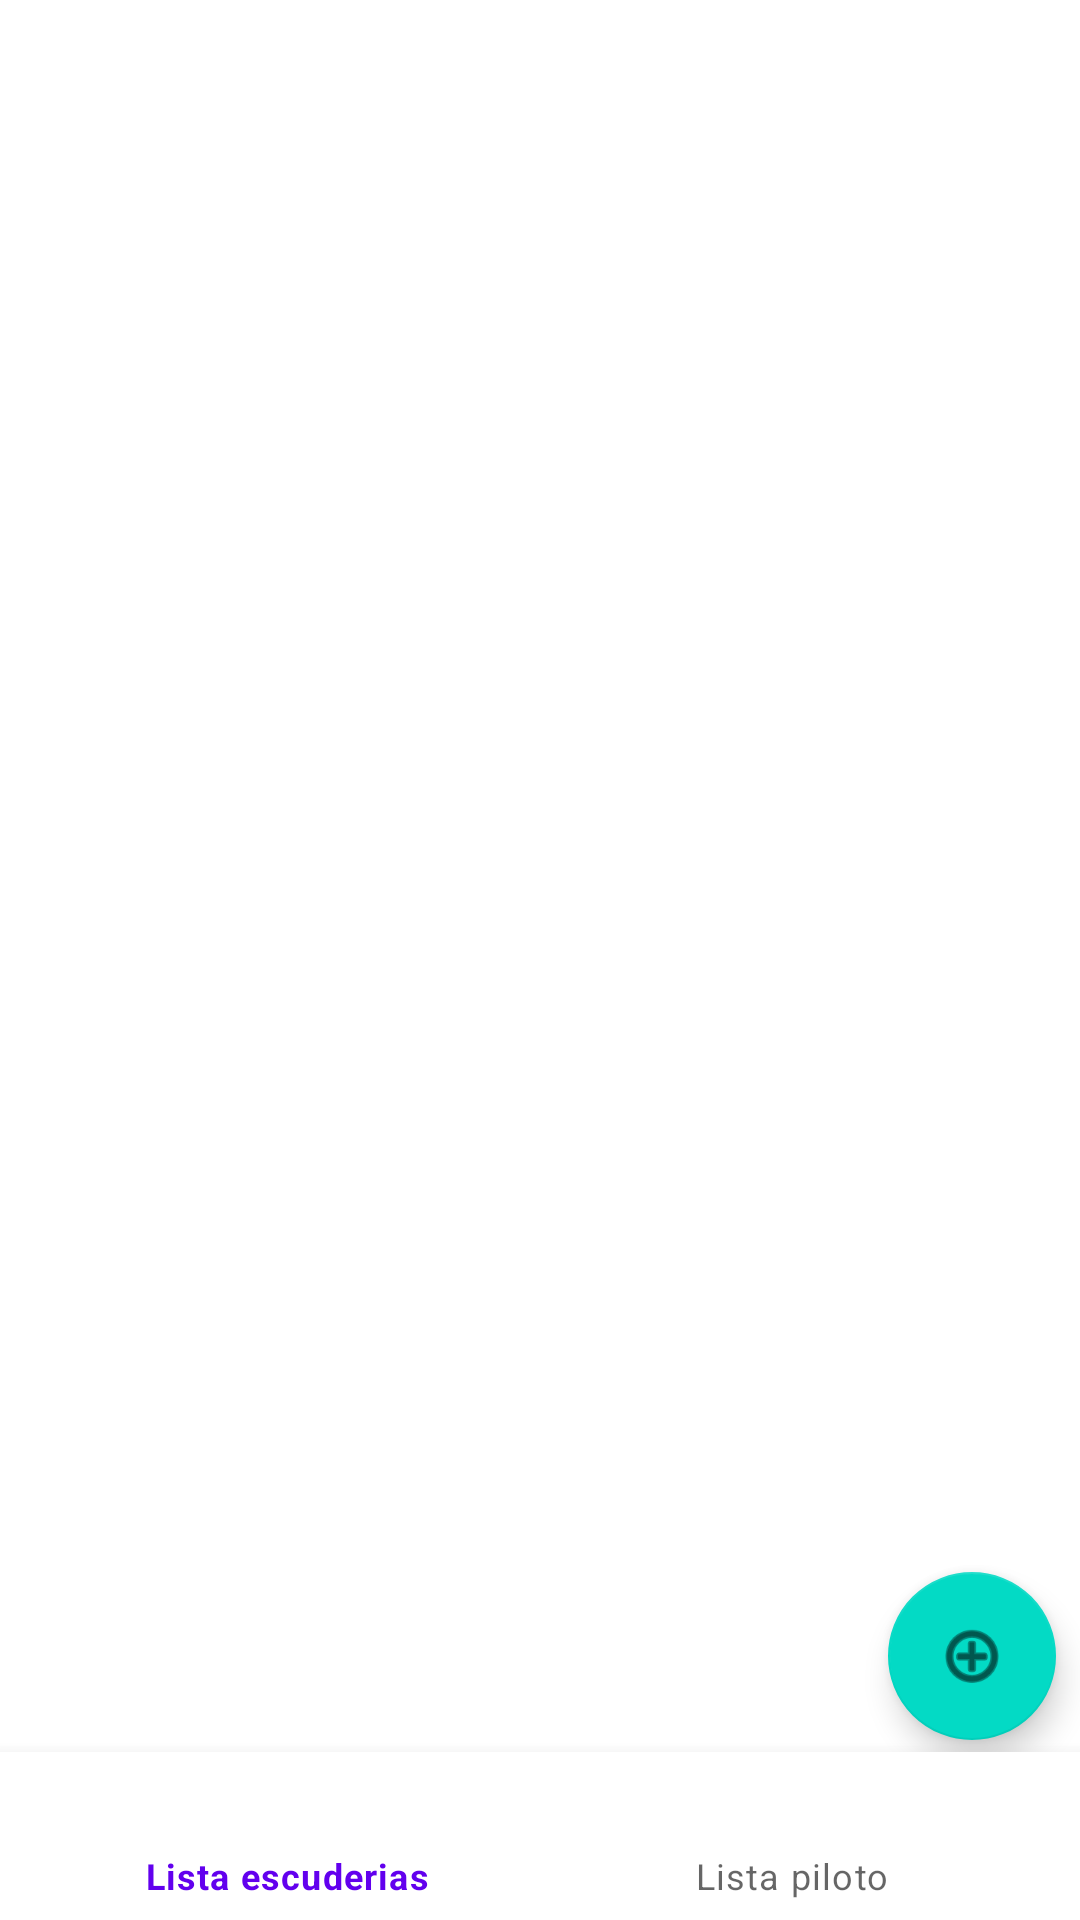

Produce the Android XML layout that renders to this screen, including the resource entries it uses.
<!-- AndroidManifest.xml: application theme Theme.Campeoanto -->
<!-- res/layout/fragment_main.xml -->
<?xml version="1.0" encoding="utf-8"?>
<FrameLayout xmlns:android="http://schemas.android.com/apk/res/android"
    xmlns:tools="http://schemas.android.com/tools"
    android:layout_width="match_parent"
    android:layout_height="match_parent"
    xmlns:app="http://schemas.android.com/apk/res-auto"
    tools:context=".ui.main.MainFragment">

    <androidx.recyclerview.widget.RecyclerView
        android:id="@+id/recycler"
        android:layout_width="match_parent"
        android:layout_height="match_parent"
        tools:listitem="@layout/view_escuderia"
        android:padding="2dp"
        app:layoutManager="androidx.recyclerview.widget.GridLayoutManager"
        app:spanCount="1"/>

    <com.google.android.material.progressindicator.CircularProgressIndicator
        android:id="@+id/progress"
        android:layout_width="wrap_content"
        android:layout_height="wrap_content"
        android:indeterminate="true"
        android:visibility="gone"
        android:layout_gravity="center" />

    <com.google.android.material.floatingactionbutton.FloatingActionButton
        android:id="@+id/fab"
        android:layout_width="wrap_content"
        android:layout_height="wrap_content"
        android:layout_gravity="bottom|end"
        android:layout_marginVertical="60dp"
        android:layout_marginHorizontal="8dp"
        android:clickable="true"
        android:src="@android:drawable/ic_menu_add" />

    <com.google.android.material.bottomnavigation.BottomNavigationView
        android:layout_width="match_parent"
        android:layout_height="wrap_content"
        android:id="@+id/menuItemListas"
        android:layout_gravity="bottom"
        app:menu="@menu/botton_nav_menu"
        />


</FrameLayout>
<!-- res/layout/view_escuderia.xml (included above) -->
<?xml version="1.0" encoding="utf-8"?>
<LinearLayout xmlns:android="http://schemas.android.com/apk/res/android"
    android:layout_width="match_parent"
    android:layout_height="wrap_content"
    xmlns:tools="http://schemas.android.com/tools"
    android:padding="2px"
    android:layout_margin="12dp"
    android:orientation="vertical">

    <ImageView
        android:id="@+id/imagen"
        android:layout_width="match_parent"
        android:layout_height="200dp"
        android:scaleType="centerCrop"
        tools:srcCompat="@tools:sample/backgrounds/scenic" />
    <TextView
        android:id="@+id/title"
        android:layout_width="match_parent"
        android:layout_height="wrap_content"
        android:padding="16dp"
        android:textAlignment="center"
        android:textAppearance="@style/TextAppearance.AppCompat.Headline"
        android:background="?attr/colorSecondary"
        android:textColor="?attr/colorOnSecondary"
        android:lines="2"
        android:gravity="center"
        android:ellipsize="end"
        tools:text="Title 1"/>
</LinearLayout>
<!-- resources referenced by this layout -->
<resources>
  <style name="Theme.Campeoanto" parent="Theme.MaterialComponents.DayNight.DarkActionBar">
          
          <item name="colorPrimary">@color/purple_500</item>
          <item name="colorPrimaryVariant">@color/purple_700</item>
          <item name="colorOnPrimary">@color/white</item>
          
          <item name="colorSecondary">@color/teal_200</item>
          <item name="colorSecondaryVariant">@color/teal_700</item>
          <item name="colorOnSecondary">@color/black</item>
          
          <item name="android:statusBarColor">?attr/colorPrimaryVariant</item>
          
      </style>
  <!-- not gathered from this repository: default colours our renderer supplied (Android Studio template values) -->
  <color name="purple_500">#FF6200EE</color>
  <color name="purple_700">#FF3700B3</color>
  <color name="teal_200">#FF03DAC5</color>
  <color name="teal_700">#FF018786</color>
  <color name="black">#FF000000</color>
  <color name="white">#FFFFFFFF</color>
</resources>
